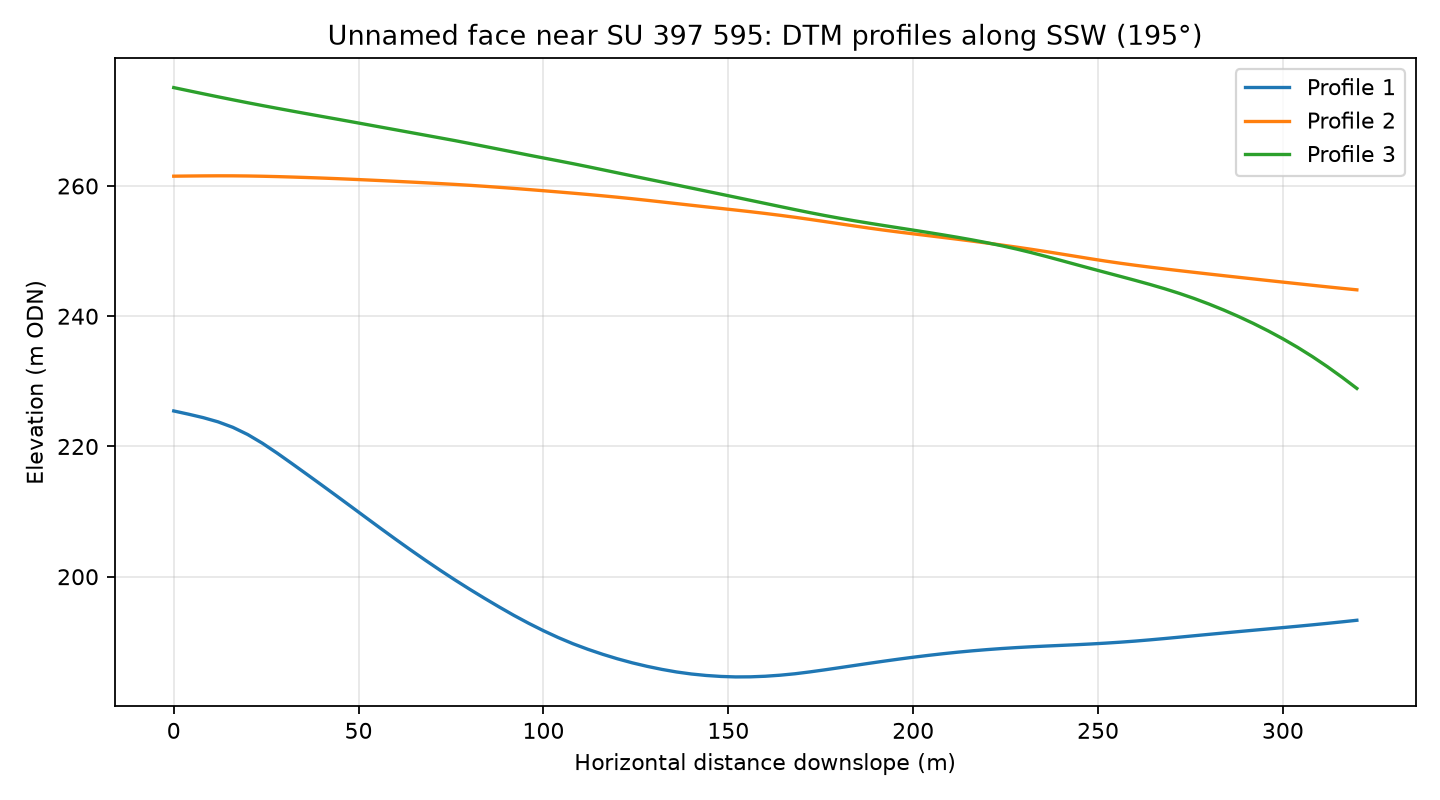

Data behind this chart, as committed beside it:
profile, distance_m, elevation_m
1, 0.0, 225.5
1, 4.0, 225
1, 8.0, 224.4
1, 12.0, 223.8
1, 16.0, 222.9
1, 20.0, 221.8
1, 24.0, 220.5
1, 28.0, 219
1, 32.0, 217.4
1, 36.0, 215.7
1, 40.0, 214.1
1, 44.0, 212.4
1, 48.0, 210.8
1, 52.0, 209.1
1, 56.0, 207.4
1, 60.0, 205.8
1, 64.0, 204.1
1, 68.0, 202.6
1, 72.0, 201
1, 76.0, 199.5
1, 80.0, 198.1
1, 84.0, 196.7
1, 88.0, 195.4
1, 92.0, 194.1
1, 96.0, 192.8
1, 100.0, 191.7
1, 104.0, 190.7
1, 108.0, 189.7
1, 112.0, 188.9
1, 116.0, 188.1
1, 120.0, 187.4
1, 124.0, 186.8
1, 128.0, 186.2
1, 132.0, 185.8
1, 136.0, 185.4
1, 140.0, 185.1
1, 144.0, 184.8
1, 148.0, 184.7
1, 152.0, 184.6
1, 156.0, 184.6
1, 160.0, 184.7
1, 164.0, 184.9
1, 168.0, 185.1
1, 172.0, 185.4
1, 176.0, 185.7
1, 180.0, 186
1, 184.0, 186.4
1, 188.0, 186.7
1, 192.0, 187
1, 196.0, 187.3
1, 200.0, 187.6
1, 204.0, 187.9
1, 208.0, 188.2
1, 212.0, 188.4
1, 216.0, 188.6
1, 220.0, 188.8
1, 224.0, 189
1, 228.0, 189.1
1, 232.0, 189.2
1, 236.0, 189.4
... 183 more rows
